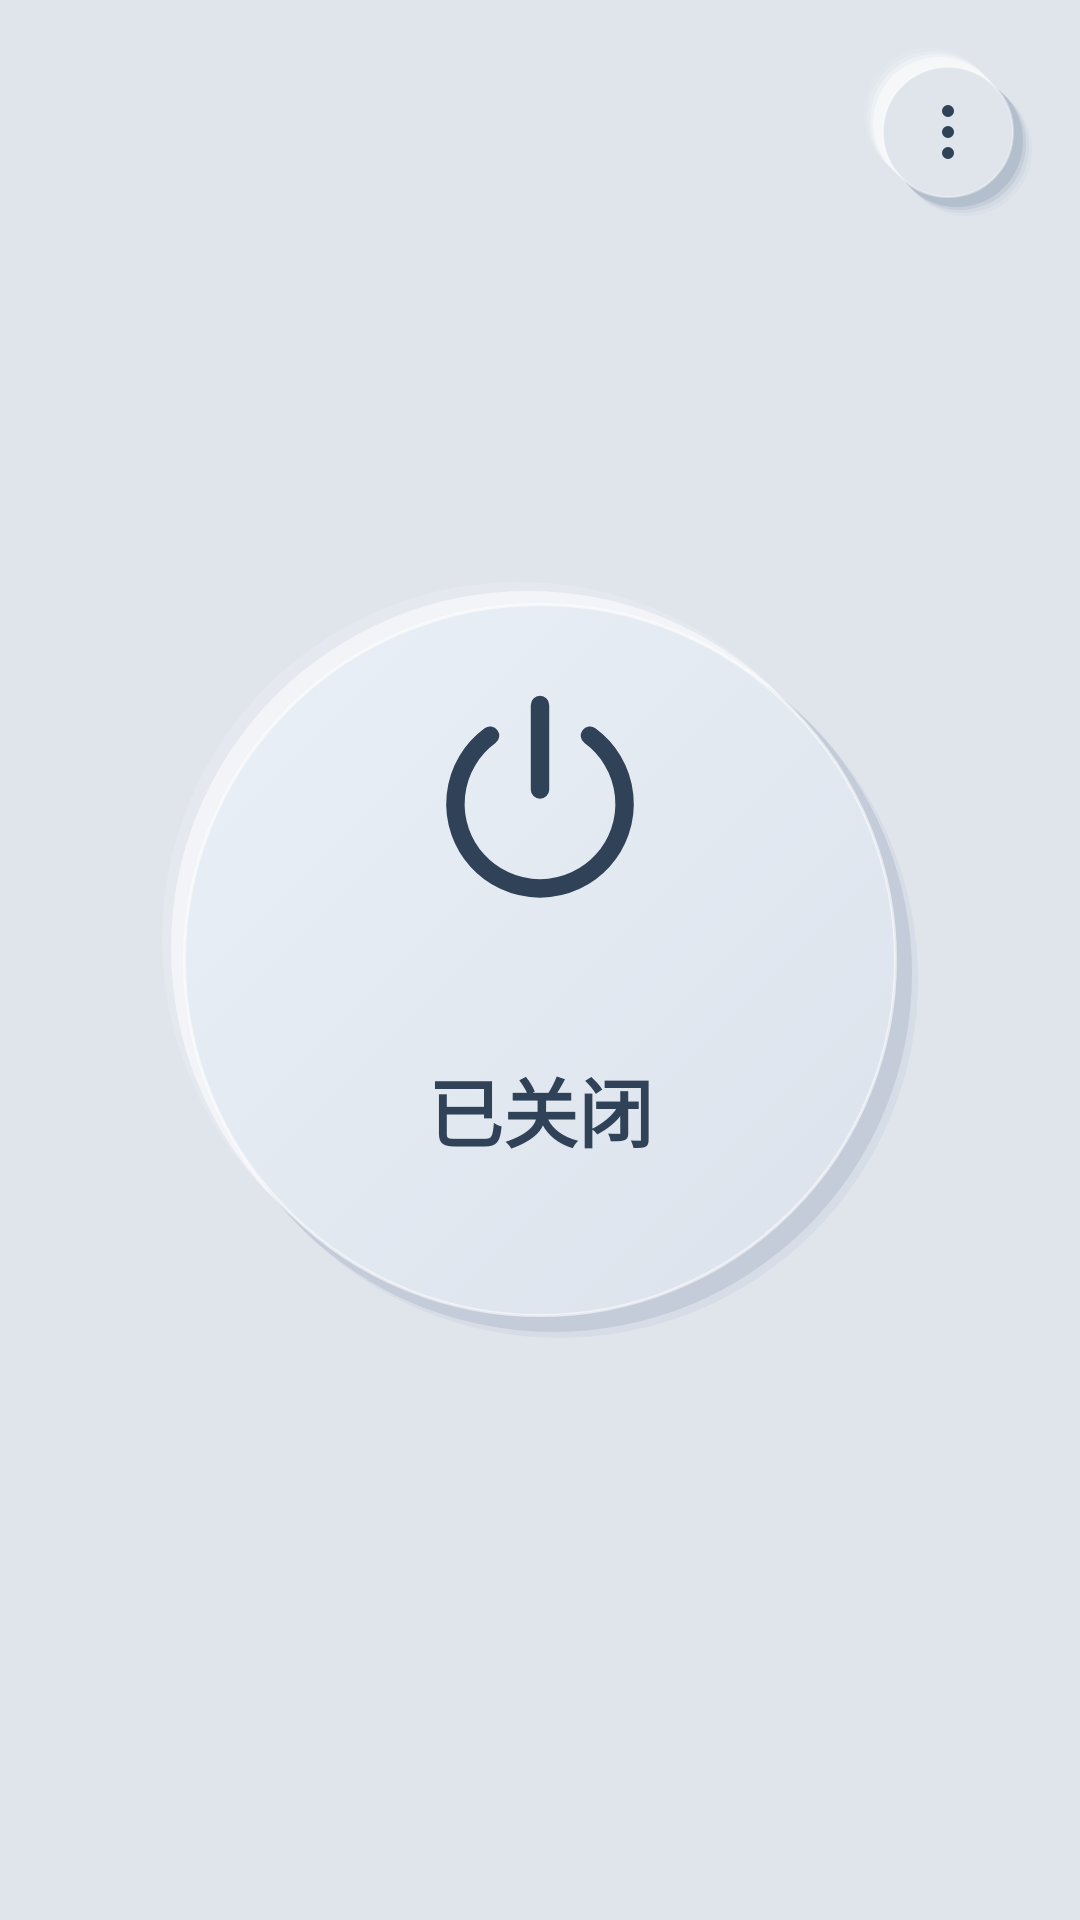

Reconstruct the res/layout file that produces this screen, plus the resources it refers to.
<!-- AndroidManifest.xml: application theme AppTheme -->
<!-- res/layout/activity_main.xml -->
<?xml version="1.0" encoding="utf-8"?>
<FrameLayout xmlns:android="http://schemas.android.com/apk/res/android"
    android:layout_width="match_parent"
    android:layout_height="match_parent"
    android:fitsSystemWindows="true"
    android:background="@color/neu_surface"
    android:padding="16dp">
    <ToggleButton
        android:id="@+id/service_switch"
        android:layout_width="252dp"
        android:layout_height="252dp"
        android:layout_gravity="center"
        android:background="@drawable/neu_power_selector"
        android:backgroundTint="@null"
        android:stateListAnimator="@null"
        android:gravity="center"
        android:paddingStart="28dp"
        android:paddingEnd="28dp"
        android:paddingTop="32dp"
        android:paddingBottom="32dp"
        android:drawableTop="@drawable/ic_power"
        android:drawablePadding="18dp"
        android:drawableTint="@color/neu_power_text"
        android:textColor="@color/neu_power_text"
        android:textSize="25sp"
        android:textStyle="bold"
        android:fontFamily="sans-serif-medium"
        android:textAllCaps="false"
        android:textOn="@string/service_on"
        android:textOff="@string/service_off"
        android:saveEnabled="false"
        android:accessibilityLiveRegion="polite"/>
    <ImageButton
        android:id="@+id/menu_button"
        android:layout_width="56dp"
        android:layout_height="56dp"
        android:layout_gravity="top|end"
        android:contentDescription="@string/menu"
        android:background="@drawable/neu_button"
        android:backgroundTint="@null"
        android:stateListAnimator="@null"
        android:padding="12dp"
        android:src="@drawable/ic_menu_more"
        android:tint="@color/neu_text"/>
</FrameLayout>
<!-- resources referenced by this layout -->
<resources>
  <color name="neu_surface">#E0E5EC</color>
  <color name="neu_text">#304257</color>
  <!-- drawable ic_menu_more (drawable) -->
  <vector xmlns:android="http://schemas.android.com/apk/res/android"
      android:width="24dp" android:height="24dp"
      android:viewportWidth="24" android:viewportHeight="24">
      <path android:fillColor="#304257"
          android:pathData="M12,3 A2,2 0,1 0,12 7 A2,2 0,1 0,12 3 M12,10 A2,2 0,1 0,12 14 A2,2 0,1 0,12 10 M12,17 A2,2 0,1 0,12 21 A2,2 0,1 0,12 17"/>
  </vector>
  <!-- drawable ic_power (drawable) -->
  <vector xmlns:android="http://schemas.android.com/apk/res/android"
      android:width="82dp" android:height="82dp"
      android:viewportWidth="64" android:viewportHeight="64">
      <path android:strokeColor="#304257" android:strokeWidth="4.8" android:strokeLineCap="round"
          android:fillColor="#00000000"
          android:pathData="M32,7 L32,29 M19,15 A22,22 0,1 0,45 15"/>
  </vector>
  <!-- drawable neu_button (drawable) -->
  <?xml version="1.0" encoding="utf-8"?>
  <ripple xmlns:android="http://schemas.android.com/apk/res/android" android:color="#20426C8A">
      <item><selector>
          <item android:state_pressed="true" android:drawable="@drawable/neu_inset"/>
          <item android:state_focused="true" android:drawable="@drawable/neu_inset_focused"/>
          <item android:drawable="@drawable/neu_raised"/>
      </selector></item>
      <item android:id="@android:id/mask" android:left="6dp" android:top="6dp" android:right="6dp" android:bottom="6dp"><shape><corners android:radius="22dp"/><solid android:color="@color/neu_light"/></shape></item>
  </ripple>
  <!-- drawable neu_power_selector (drawable) -->
  <selector xmlns:android="http://schemas.android.com/apk/res/android">
      <item android:state_pressed="true" android:drawable="@drawable/neu_power_pending"/>
      <item android:state_activated="true" android:drawable="@drawable/neu_power_on"/>
      <item android:state_checked="true" android:drawable="@drawable/neu_power_pending"/>
      <item android:drawable="@drawable/neu_power_off"/>
  </selector>
  <string name="menu">菜单</string>
  <string name="service_off">已关闭</string>
  <string name="service_on">已开启</string>
  <style name="AppTheme" parent="AppThemeBase" />
  <!-- drawable neu_inset_focused (drawable) -->
  <?xml version="1.0" encoding="utf-8"?>
  <layer-list xmlns:android="http://schemas.android.com/apk/res/android">
      <item android:drawable="@drawable/neu_inset"/>
      <item android:left="5dp" android:top="5dp" android:right="5dp" android:bottom="5dp"><shape><corners android:radius="17dp"/><solid android:color="@android:color/transparent"/><stroke android:width="1dp" android:color="@color/neu_accent"/></shape></item>
  </layer-list>
  <color name="neu_light">#F8FAFD</color>
  <!-- drawable neu_power_pending (drawable) -->
  <layer-list xmlns:android="http://schemas.android.com/apk/res/android">
      <item android:left="5dp" android:top="5dp" android:right="5dp" android:bottom="5dp">
          <shape android:shape="oval">
              <gradient android:angle="315" android:startColor="#C0CCDA" android:endColor="#F2F5FA"/>
          </shape>
      </item>
      <item android:left="10dp" android:top="10dp" android:right="10dp" android:bottom="10dp">
          <shape android:shape="oval"><solid android:color="@color/neu_surface"/></shape>
      </item>
  </layer-list>
  <color name="neu_accent">#426C8A</color>
  <color name="neu_secondary">#536479</color>
</resources>
